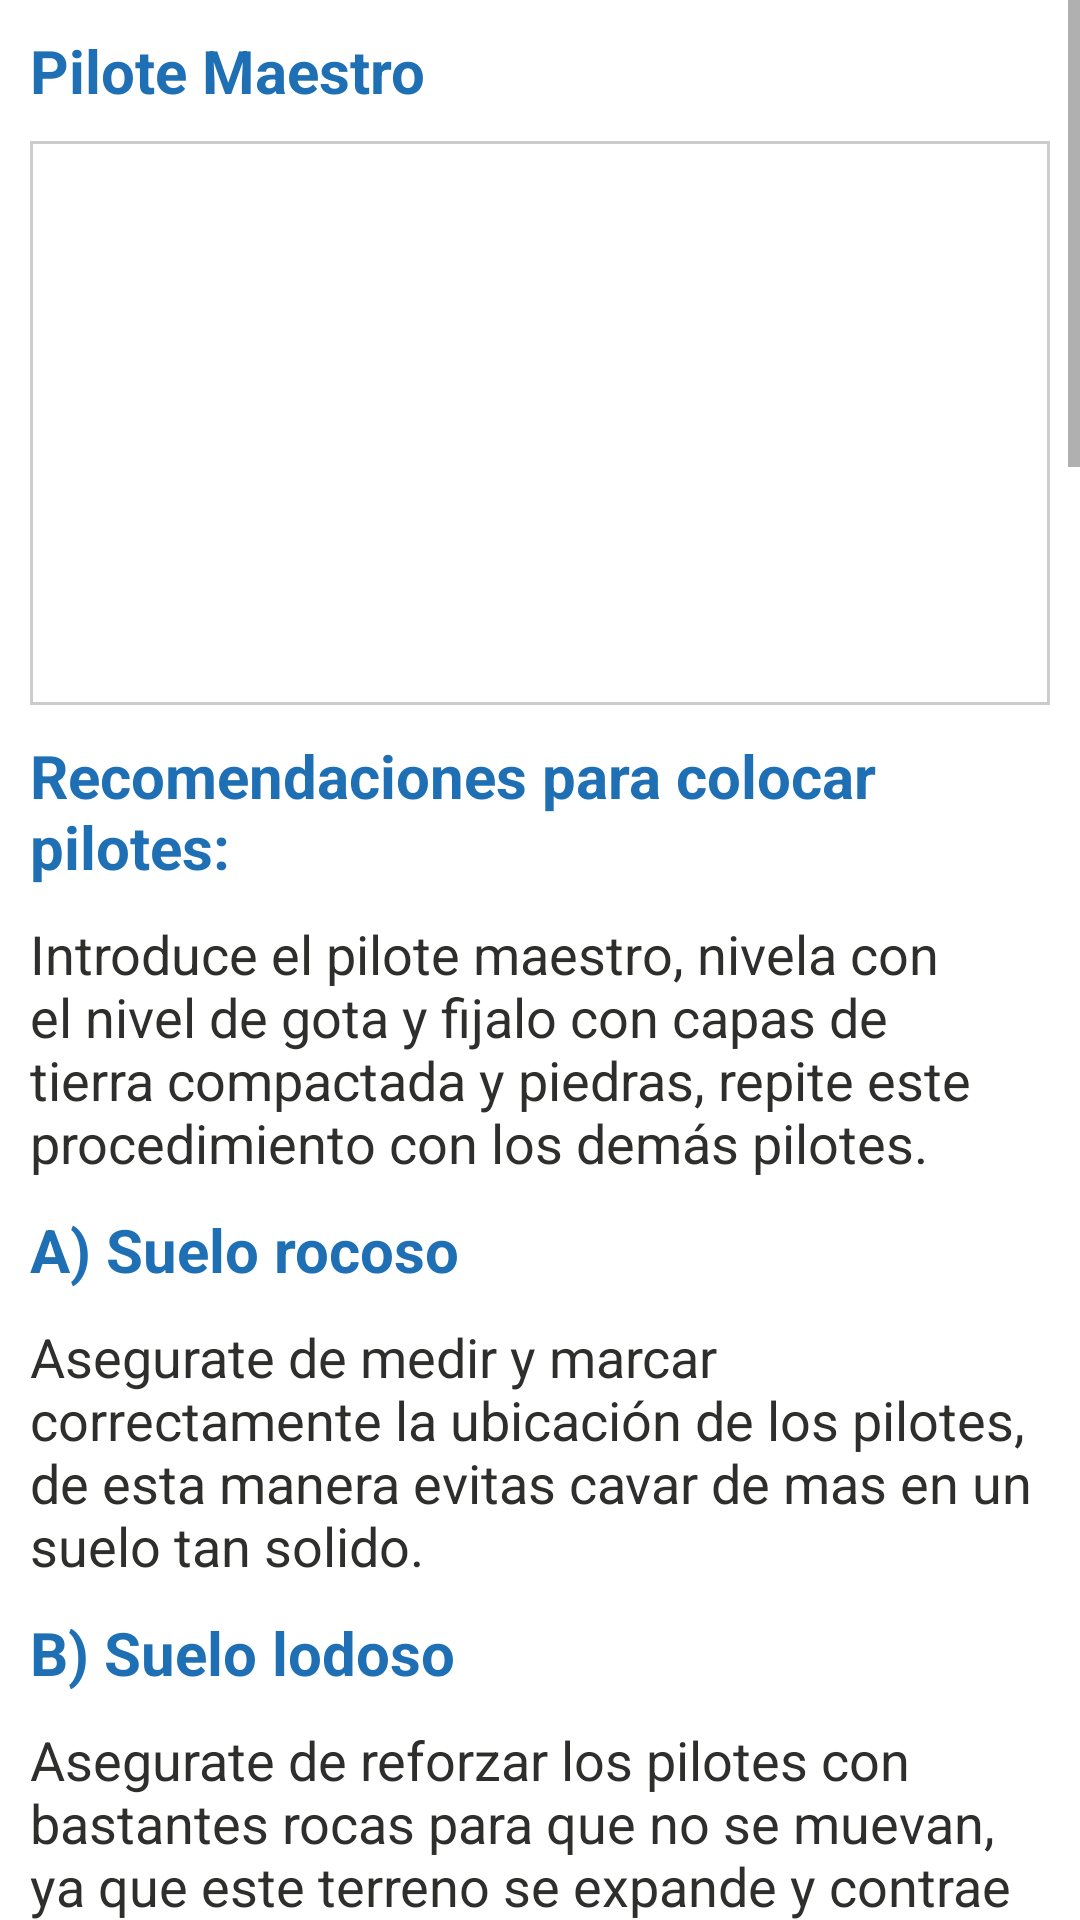

Here is an Android app screen rendered from its layout file. Give the layout XML and the strings, colors and styles it references.
<!-- AndroidManifest.xml: fallback theme Theme.MaterialComponents.DayNight.NoActionBar -->
<!-- res/layout/manual_pilotes.xml -->
<?xml version="1.0" encoding="utf-8"?>
<ScrollView xmlns:android="http://schemas.android.com/apk/res/android"
    android:layout_width="fill_parent"
    android:layout_height="fill_parent" >

    <LinearLayout
        android:layout_width="fill_parent"
        android:layout_height="wrap_content"
        android:orientation="vertical"
        android:padding="10dp" >

        <TextView
            style="@style/TextViewCustomB"
            android:layout_width="fill_parent"
            android:layout_height="wrap_content"
            android:text="@string/manual_pilotes_1" />

        <LinearLayout
            style="@style/LinearLayoutThumbnails"
            android:layout_width="fill_parent"
            android:layout_height="wrap_content" >

            <LinearLayout
                style="@style/LinearLayoutThumbnailsWrapper"
                android:layout_width="fill_parent"
                android:layout_height="wrap_content" >

                <ImageView
                    android:id="@+id/imageViewManualPilotesA"
                    style="@style/ImageViewCustom"
                    android:layout_height="@dimen/manual_image_height_b" />
            </LinearLayout>
        </LinearLayout>

        <TextView
            style="@style/TextViewCustomB"
            android:layout_width="fill_parent"
            android:layout_height="wrap_content"
            android:text="@string/manual_pilotes_3" />

        <TextView
            style="@style/TextViewCustomC"
            android:layout_width="fill_parent"
            android:layout_height="wrap_content"
            android:text="@string/manual_pilotes_4" />

        <TextView
            style="@style/TextViewCustomB"
            android:layout_width="fill_parent"
            android:layout_height="wrap_content"
            android:text="@string/manual_pilotes_5" />

        <TextView
            style="@style/TextViewCustomC"
            android:layout_width="fill_parent"
            android:layout_height="wrap_content"
            android:text="@string/manual_pilotes_6" />

        <TextView
            style="@style/TextViewCustomB"
            android:layout_width="fill_parent"
            android:layout_height="wrap_content"
            android:text="@string/manual_pilotes_7" />

        <TextView
            style="@style/TextViewCustomC"
            android:layout_width="fill_parent"
            android:layout_height="wrap_content"
            android:text="@string/manual_pilotes_8" />

        <TextView
            style="@style/TextViewCustomB"
            android:layout_width="fill_parent"
            android:layout_height="wrap_content"
            android:text="@string/manual_pilotes_9" />

        <TextView
            style="@style/TextViewCustomC"
            android:layout_width="fill_parent"
            android:layout_height="wrap_content"
            android:text="@string/manual_pilotes_10" />

        <TextView
            style="@style/TextViewCustomB"
            android:layout_width="fill_parent"
            android:layout_height="wrap_content"
            android:text="@string/manual_pilotes_11" />

        <TextView
            style="@style/TextViewCustomC"
            android:layout_width="fill_parent"
            android:layout_height="wrap_content"
            android:text="@string/manual_pilotes_12" />

        <LinearLayout
            style="@style/LinearLayoutThumbnails"
            android:layout_width="fill_parent"
            android:layout_height="wrap_content" >

            <LinearLayout
                style="@style/LinearLayoutThumbnailsWrapper"
                android:layout_width="fill_parent"
                android:layout_height="wrap_content" >

                <ImageView
                    android:id="@+id/imageViewManualPilotesB"
                    style="@style/ImageViewCustom"
                    android:layout_height="@dimen/manual_image_height_a" />
            </LinearLayout>
        </LinearLayout>

        <TextView
            style="@style/TextViewCustomC"
            android:layout_width="fill_parent"
            android:layout_height="wrap_content"
            android:text="@string/manual_pilotes_14" />

        <LinearLayout
            style="@style/LinearLayoutThumbnails"
            android:layout_width="fill_parent"
            android:layout_height="wrap_content" >

            <LinearLayout
                style="@style/LinearLayoutThumbnailsWrapper"
                android:layout_width="fill_parent"
                android:layout_height="wrap_content" >

                <ImageView
                    android:id="@+id/imageViewManualPilotesC"
                    style="@style/ImageViewCustom"
                    android:layout_height="@dimen/manual_image_height_a" />
            </LinearLayout>
        </LinearLayout>

        <TextView
            style="@style/TextViewCustomC"
            android:layout_width="fill_parent"
            android:layout_height="wrap_content"
            android:text="@string/manual_pilotes_16" />

        <LinearLayout
            style="@style/LinearLayoutThumbnails"
            android:layout_width="fill_parent"
            android:layout_height="wrap_content" >

            <LinearLayout
                style="@style/LinearLayoutThumbnailsWrapper"
                android:layout_width="fill_parent"
                android:layout_height="wrap_content" >

                <ImageView
                    android:id="@+id/imageViewManualPilotesD"
                    style="@style/ImageViewCustom"
                    android:layout_height="@dimen/manual_image_height_a" />
            </LinearLayout>
        </LinearLayout>

        <TextView
            style="@style/TextViewCustomC"
            android:layout_width="fill_parent"
            android:layout_height="wrap_content"
            android:text="@string/manual_pilotes_18" />

        <TextView
            style="@style/TextViewCustomB"
            android:layout_width="fill_parent"
            android:layout_height="wrap_content"
            android:text="@string/manual_pilotes_19" />

        <TextView
            style="@style/TextViewCustomC"
            android:layout_width="fill_parent"
            android:layout_height="wrap_content"
            android:text="@string/manual_pilotes_20" />

        <LinearLayout
            style="@style/LinearLayoutThumbnails"
            android:layout_width="fill_parent"
            android:layout_height="wrap_content" >

            <LinearLayout
                style="@style/LinearLayoutThumbnailsWrapper"
                android:layout_width="fill_parent"
                android:layout_height="wrap_content" >

                <ImageView
                    android:id="@+id/imageViewManualPilotesE"
                    style="@style/ImageViewCustom"
                    android:layout_height="@dimen/manual_image_height" />
            </LinearLayout>
        </LinearLayout>

        <TextView
            style="@style/TextViewCustomB"
            android:layout_width="fill_parent"
            android:layout_height="wrap_content"
            android:text="@string/manual_pilotes_22" />

        <TextView
            style="@style/TextViewCustomC"
            android:layout_width="fill_parent"
            android:layout_height="wrap_content"
            android:text="@string/manual_pilotes_23" />

        <LinearLayout
            style="@style/LinearLayoutThumbnails"
            android:layout_width="fill_parent"
            android:layout_height="wrap_content" >

            <LinearLayout
                style="@style/LinearLayoutThumbnailsWrapper"
                android:layout_width="fill_parent"
                android:layout_height="wrap_content" >

                <ImageView
                    android:id="@+id/imageViewManualPilotesF"
                    style="@style/ImageViewCustom"
                    android:layout_height="@dimen/manual_image_height_a" />
            </LinearLayout>
        </LinearLayout>

        <TextView
            style="@style/TextViewCustomB"
            android:layout_width="fill_parent"
            android:layout_height="wrap_content"
            android:text="@string/manual_pilotes_25" />

        <TextView
            style="@style/TextViewCustomC"
            android:layout_width="fill_parent"
            android:layout_height="wrap_content"
            android:text="@string/manual_pilotes_26" />

        <android.support.v4.view.ViewPager
            android:id="@+id/pagerPilotes"
            android:layout_width="fill_parent"
            android:layout_height="@dimen/manual_image_height" >
        </android.support.v4.view.ViewPager>

        <com.viewpagerindicator.LinePageIndicator
            android:id="@+id/indicatorPilotes"
            android:layout_width="fill_parent"
            android:layout_height="wrap_content"
            android:padding="5dip" />
    </LinearLayout>

</ScrollView>
<!-- resources referenced by this layout -->
<resources>
  <dimen name="manual_image_height">200dp</dimen>
  <dimen name="manual_image_height_a">75dp</dimen>
  <dimen name="manual_image_height_b">180dp</dimen>
  <string name="manual_pilotes_1">Pilote Maestro</string>
  <string name="manual_pilotes_10">En este caso debes reemplazar la tierra alrededor del pilote con material selecto, coloca muchas piedras para evitar que se mueva el pilote.</string>
  <string name="manual_pilotes_11">D) Durante lluvia</string>
  <string name="manual_pilotes_12">Crea canales entre los hoyos de los pilotes para que el agua no se estanque y genere mucho lodo.</string>
  <string name="manual_pilotes_14">Cuando la pendiente es entre 25 y 30 cm se recomienda colocar el pilote maestro entre 10 y 15 cm de salida, es decir entre 70 y 80 cm de profundidad si el pilote mide 90 cm.</string>
  <string name="manual_pilotes_16">Cuando la pendiente es entre 10 y 24 cm se recomienda colocar el pilote maestro entre 15 y 25 cm de salida, es decir entre 55 y 70 cm de profundidad si el pilote mide 90 cm.</string>
  <string name="manual_pilotes_18">Cuando la pendiente es menor a 10 cm se recomienda colocar el pilote maestro entre 25 y 30 cm de salida, es decir no menos de 50 cm de profundidad si el pilote mide 90 cm.</string>
  <string name="manual_pilotes_19">Recuerda:</string>
  <string name="manual_pilotes_20">• Cuando la pendiente exceda los 60 cm, tu jefe(a) de construcción te brindara los pilotes del tamaño adecuado mayores a 90 cm, en esta situación ocupa las medidas del caso 2.</string>
  <string name="manual_pilotes_22">Triangulación</string>
  <string name="manual_pilotes_23">Coloca tres cintas de manera que formen un triangulo rectángulo de 3,00 m x 6,10 m x 6.80 m empezando como referencia el pilote maestro. Cerciorate que estas medidas coincidan con la parte exterior de los pilotes. Antes de empezar a colocar los pilotes ocupa este método para visualizar la posición exacta de la vivienda.</string>
  <string name="manual_pilotes_25">Recuerda:</string>
  <string name="manual_pilotes_26">• Siempre estar verificando el nivel de los pilotes con respecto al pilote maestro con el nivel de manguera.\n• El nylon solo sirve de guía.</string>
  <string name="manual_pilotes_3">Recomendaciones para colocar pilotes:</string>
  <string name="manual_pilotes_4">Introduce el pilote maestro, nivela con el nivel de gota y fijalo con capas de tierra compactada y piedras, repite este procedimiento con los demás pilotes.</string>
  <string name="manual_pilotes_5">A) Suelo rocoso</string>
  <string name="manual_pilotes_6">Asegurate de medir y marcar correctamente la ubicación de los pilotes, de esta manera evitas cavar de mas en un suelo tan solido.</string>
  <string name="manual_pilotes_7">B) Suelo lodoso</string>
  <string name="manual_pilotes_8">Asegurate de reforzar los pilotes con bastantes rocas para que no se muevan, ya que este terreno se expande y contrae constantemente.</string>
  <string name="manual_pilotes_9">C) Suelo arenoso</string>
  <style name="ImageViewCustom">     
      	<item name="android:layout_width">wrap_content</item>     
      	<item name="android:layout_height">@dimen/manual_image_height</item>
      	<item name="android:layout_margin">3dp</item>    
  	</style>
  <style name="LinearLayoutThumbnailsWrapper">     
      	<item name="android:layout_width">fill_parent</item>     
      	<item name="android:layout_height">wrap_content</item>
      	<item name="android:orientation">vertical</item>
      	<item name="android:background">@color/white</item>    
  	</style>
  <color name="image_border">#cccccc</color>
  <color name="white">#ffffff</color>
  <color name="text_a">#1f6fb4</color>
  <color name="text_c">#2e2e2d</color>
</resources>
